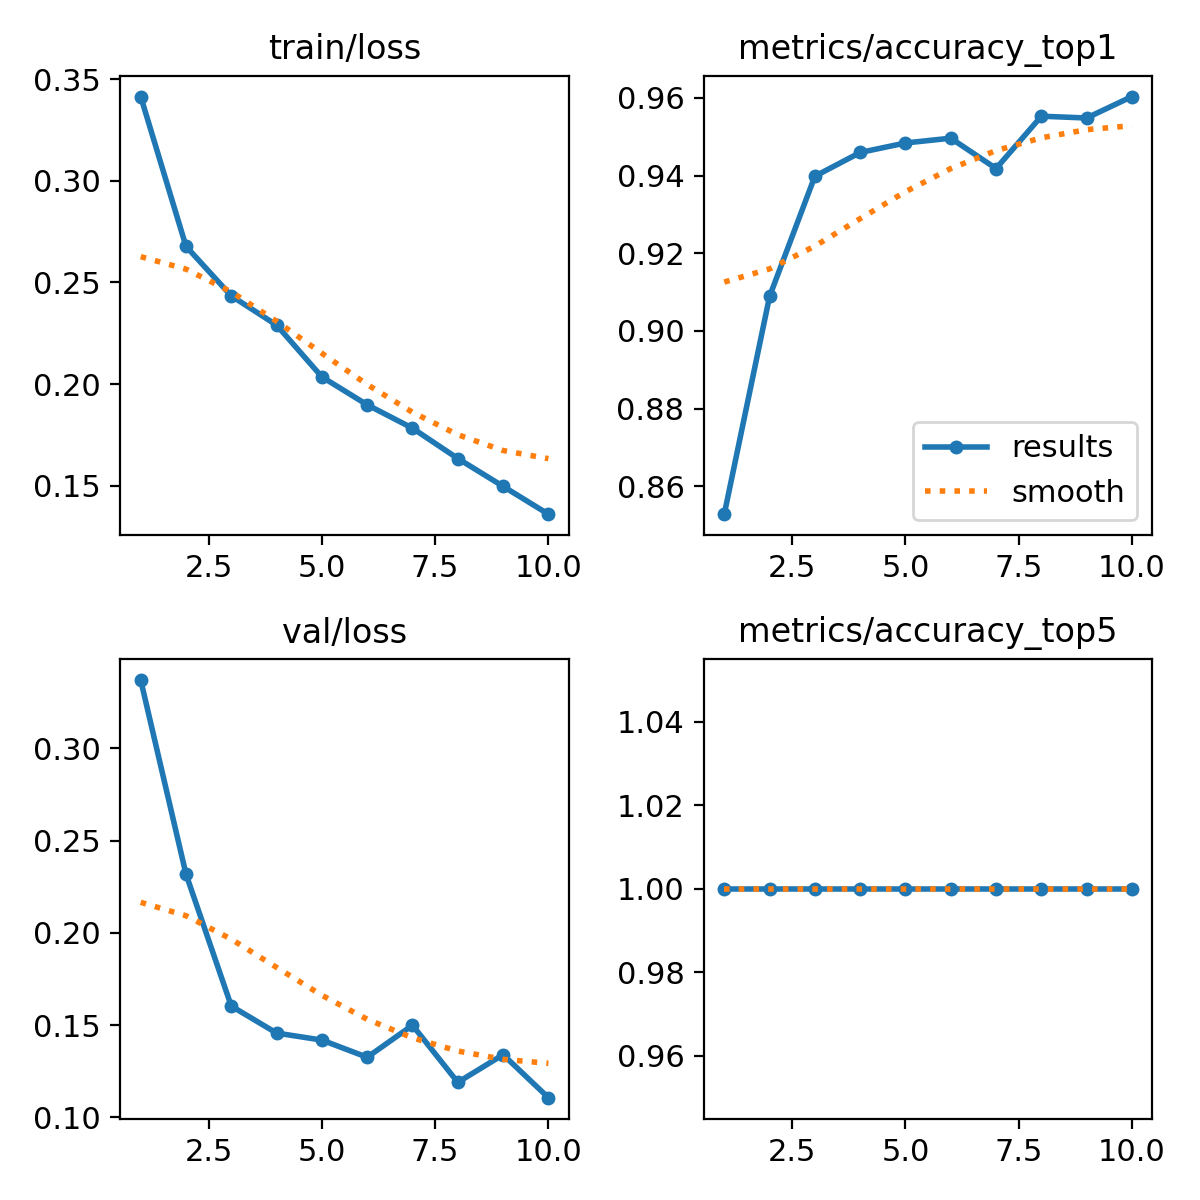

The data file committed next to this chart (first rows):
epoch, time, train/loss, metrics/accuracy_top1, metrics/accuracy_top5, val/loss, lr/pg0, lr/pg1, lr/pg2
1, 1471, 0.3414, 0.8528, 1, 0.337, 0.000555, 0.000555, 0.000555
2, 2039, 0.2677, 0.9089, 1, 0.2318, 0.001001, 0.001001, 0.001001
3, 2628, 0.2434, 0.9398, 1, 0.1603, 0.001336, 0.001336, 0.001336
4, 3124, 0.229, 0.9459, 1, 0.1456, 0.001172, 0.001172, 0.001172
5, 3662, 0.2036, 0.9484, 1, 0.1419, 0.001007, 0.001007, 0.001007
6, 4203, 0.1899, 0.9496, 1, 0.1325, 0.0008418, 0.0008418, 0.0008418
7, 4743, 0.1784, 0.9418, 1, 0.1499, 0.0006768, 0.0006768, 0.0006768
8, 5283, 0.1635, 0.9553, 1, 0.1189, 0.0005118, 0.0005118, 0.0005118
9, 5823, 0.1498, 0.9548, 1, 0.1339, 0.0003467, 0.0003467, 0.0003467
10, 7468, 0.1361, 0.9603, 1, 0.1106, 0.0001817, 0.0001817, 0.0001817
